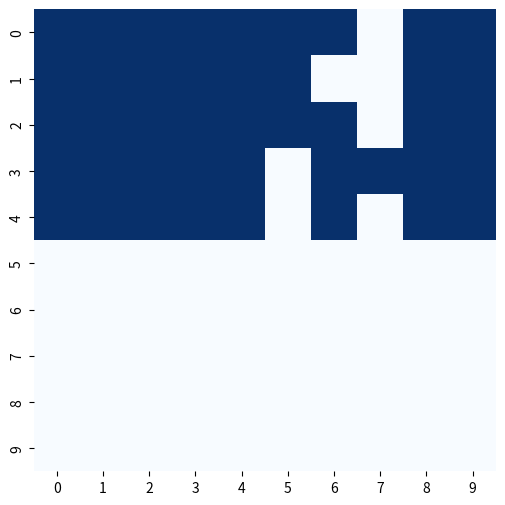

Write the Python code that produced this figure. (Note: this script raises an exception after producing the figure.)
import numpy as np
import matplotlib.pyplot as plt
import random
import seaborn as sns
import pandas as pd

# parameters
grid_dim_y = 10
grid_dim_x = 10
TotalTime = 10 
initial_concentration = 0.1  
cu_thickness = 100e-9  
al_concentration = 0.9  
initial_temperature = T = 298 
end_temperature = 600  
num_steps = 1000  
t = 0 

# constants
diff_coeff = 1.49e-7  # diffusion coefficient
ActivationEnergy_Cu = 134.5e3  
distance = 2.54e-10 
R = 8.314  # general gas constant J/(mol*K)

# Funktion zur Berechnung des Diffusionskoeffizienten für Cu
def diffusion_coefficient_cu(temperature):
    return diff_coeff * np.exp(-ActivationEnergy_Cu / (R * temperature))


def generate_cu_al_grid(N, percent_aluminum):
    num_aluminum_atoms = int(percent_aluminum * N) # percentage of aluminum atoms
    
    grid = np.zeros((grid_dim_y, grid_dim_x))

    grid[:grid_dim_y//2,:] = np.random.choice([0, 1], size=(grid_dim_y//2, grid_dim_x), p=[1-percent_aluminum, percent_aluminum])

    return grid

def get_coordinates_of_nearby_type(grid, row, col, type=1):
    nearby_atoms = []
    for i in range(row-1, row+2):
        for j in range(col-1, col+2):
            if 0 <= i < 10 and 0 <= j < 10 and (i != row or j != col):
                if grid[i, j] == type:
                    nearby_atoms.append((i, j))
    return nearby_atoms


def get_coordinates_atoms_type(grid, type = 0):
    coordinates = []
    for i in range(grid_dim_y):
        for j in range(grid_dim_x):
            if grid[i, j] == 0:
                coordinates.append((i, j))
    return coordinates

def kmc_diff_sim(TotalTime, initial_concentration, cu_thickness, al_concentration, initial_temperature, end_temperature, num_steps=1000):
    current_time = t = 0
    T = initial_temperature
    current_temperature = initial_temperature
    current_concentration_cu = np.ones(num_steps+1) * initial_concentration * 100  # 
    delta_t = TotalTime / num_steps
    
    # Generate CuAl grid
    lattice = generate_cu_al_grid(100, al_concentration) # 0: Cu, 1: Al
    fig, ax = plt.subplots(figsize=(6, 6))
    sns.heatmap(lattice, cmap='Blues' , cbar=False, square=True, ax=ax, yticklabels=True, xticklabels=True)
    plt.show()
    
    neighbor_number = 4  # for 2D

    for i in range(num_steps):
        cu_coordinates = get_coordinates_atoms_type(lattice)
        # number of Cu atoms 
        number_cu_neighbor = np.zeros(len(cu_coordinates))
        for j, (row, col) in enumerate(cu_coordinates):
            surroundings = get_coordinates_of_nearby_type(lattice, row, col, type=1)
            number_cu_neighbor[j] = neighbor_number - len(surroundings)
        
        # jump rates
        k_cu = diffusion_coefficient_cu(current_temperature)
        k_cu_mat = number_cu_neighbor * k_cu
        
        # loop over Cu atoms and check if they jump back or diffuse
        for j, (row, col) in enumerate(cu_coordinates):
            k_diffusion = k_cu_mat[j]
            k_reversion = neighbor_number * diffusion_coefficient_cu(current_temperature)
            r_diffusion = random.uniform(0, 1)
            r_reversion = random.uniform(0, 1)
            
            # check if Cu atom diffuses or reverts
            if r_diffusion < k_diffusion / (k_diffusion + k_reversion):
                jump_direction = random.choice([(1, 0), (-1, 0), (0, 1), (0, -1)])
                new_position = ((row + jump_direction[0]) % 10, (col + jump_direction[1]) % 10)
                
                lattice[row, col] = 1
                lattice[new_position] = 0
                # update concentration
                current_concentration_cu[i+1] = current_concentration_cu[i]
            elif r_reversion < k_reversion / (k_diffusion + k_reversion):
                lattice[row, col] = 'Al'
                # Aktualisiere die Konzentration für Nicht-Schritte
                current_concentration_cu[i+1] = current_concentration_cu[i] + 0.01
        
        # update time
        t_ij = -np.log(random.uniform(0, 1)) / np.sum(k_cu_mat)
        t += t_ij
        vT = R * T  
        T += vT * t_ij
        
        # update temperature
        current_temperature = initial_temperature + (end_temperature - initial_temperature) * (current_time / TotalTime)
        current_time += delta_t
    
    time = np.linspace(0, TotalTime, num_steps+1)
    return time, current_concentration_cu


if __name__ == '__main__':
    time, concentration_cu = kmc_diff_sim(TotalTime, initial_concentration, cu_thickness, al_concentration, initial_temperature, end_temperature, num_steps)

    # Ergebnisse plotten
    plt.figure(figsize=(10, 6))
    plt.plot(time, concentration_cu, color='pink', linestyle='x', label='Cu concentration')
    plt.axhline(y=initial_concentration * 100, color='red', linestyle='--', label='Anfangskonzentration Cu')
    plt.title('Entwicklung der Kupferkonzentration in CuAl-Dünnschicht')
    plt.legend()
    plt.show()
